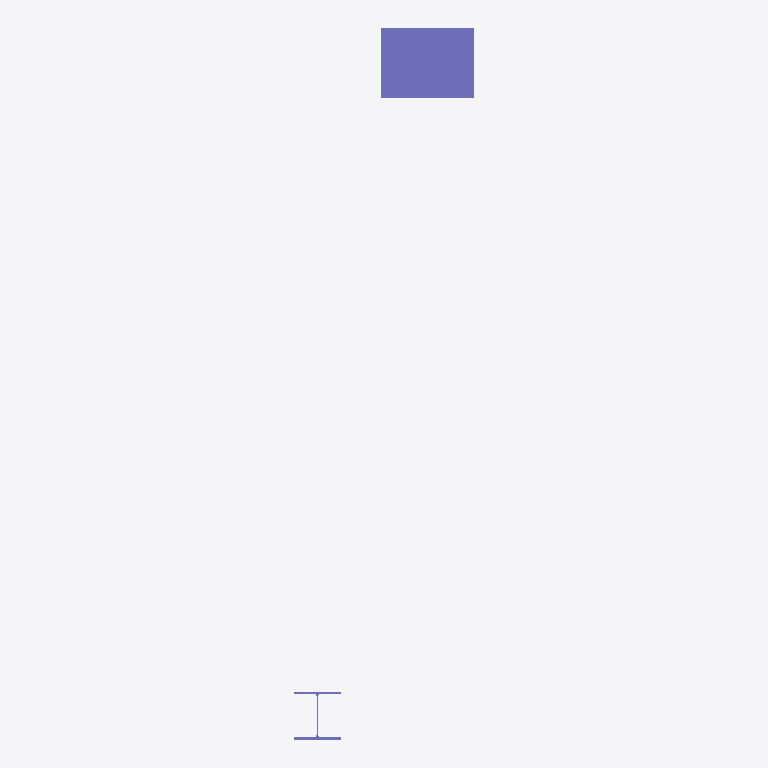
Plan cut of the same IFC building model at storey 'Level 1' (level 4.00 m, cut at 5.40 m), seen from above with north up, elements coloured by IFC class: 2 columns (violet). No cut surface shows.
Extent 1.2 m × 4.6 m × 4.0 m (x, y, z). Storeys (2): Level 0 at 0.00 m; Level 1 at 4.00 m. Elements (2): 2 IfcColumn.

HEADER;
FILE_DESCRIPTION(('ViewDefinition[DesignTransferView]'),'2;1');
FILE_NAME('/dev/null','2026-07-20T14:51:23+02:00',(''),(''),'IfcOpenShell 0.8.4.post1','IfcOpenShell 0.8.4.post1','Nobody');
FILE_SCHEMA(('IFC4'));
ENDSEC;
DATA;
#17=IFCPROJECT('2$1LAsj$T3CPRLiPZ7TYcL',#167,'Project Number',$,$,'Project Name','Project Status',(#172),#171);
#19=IFCSITE('3Uowq3eITvMCMKM8eXfmUe',#167,'Default',$,$,#106,$,$,.ELEMENT.,(51,30,23,112487),(0,-7,-37,-956022),0.0,$,$);
#18=IFCBUILDING('1$w90WMP0ZFduN3yipr6RC',#167,'Default Building',$,$,#109,$,$,.ELEMENT.,$,$,#110);
#16=IFCBUILDINGSTOREY('3Zu5Bv0LOHrPC1002nFYUj',#167,'Level 0',$,'Level:Circle Head - Project Datum',#113,$,'Level 0',.ELEMENT.,0.0);
#165=IFCBUILDINGSTOREY('15Z0v90RiHrPC2000mFIUj',#167,'Level 1',$,'Level:Circle Head - Project Datum',#116,$,'Level 1',.ELEMENT.,4000.0);
#68=IFCCOLUMN('33Jmm$NK915uP3ZMr5zID1',#167,'Columns_Rectangular:450x600mm:314353',$,'Columns_Rectangular:450x600mm',#73,#89,'314353',.COLUMN.);
#8=IFCCOLUMN('33Jmm$NK915uP3ZMrxzID1',#167,'UC-Universal Columns-Column:UC305x305x97:314319',$,'UC-Universal Columns-Column:UC305x305x97',#13,#1,'314319',.COLUMN.);
ENDSEC;
